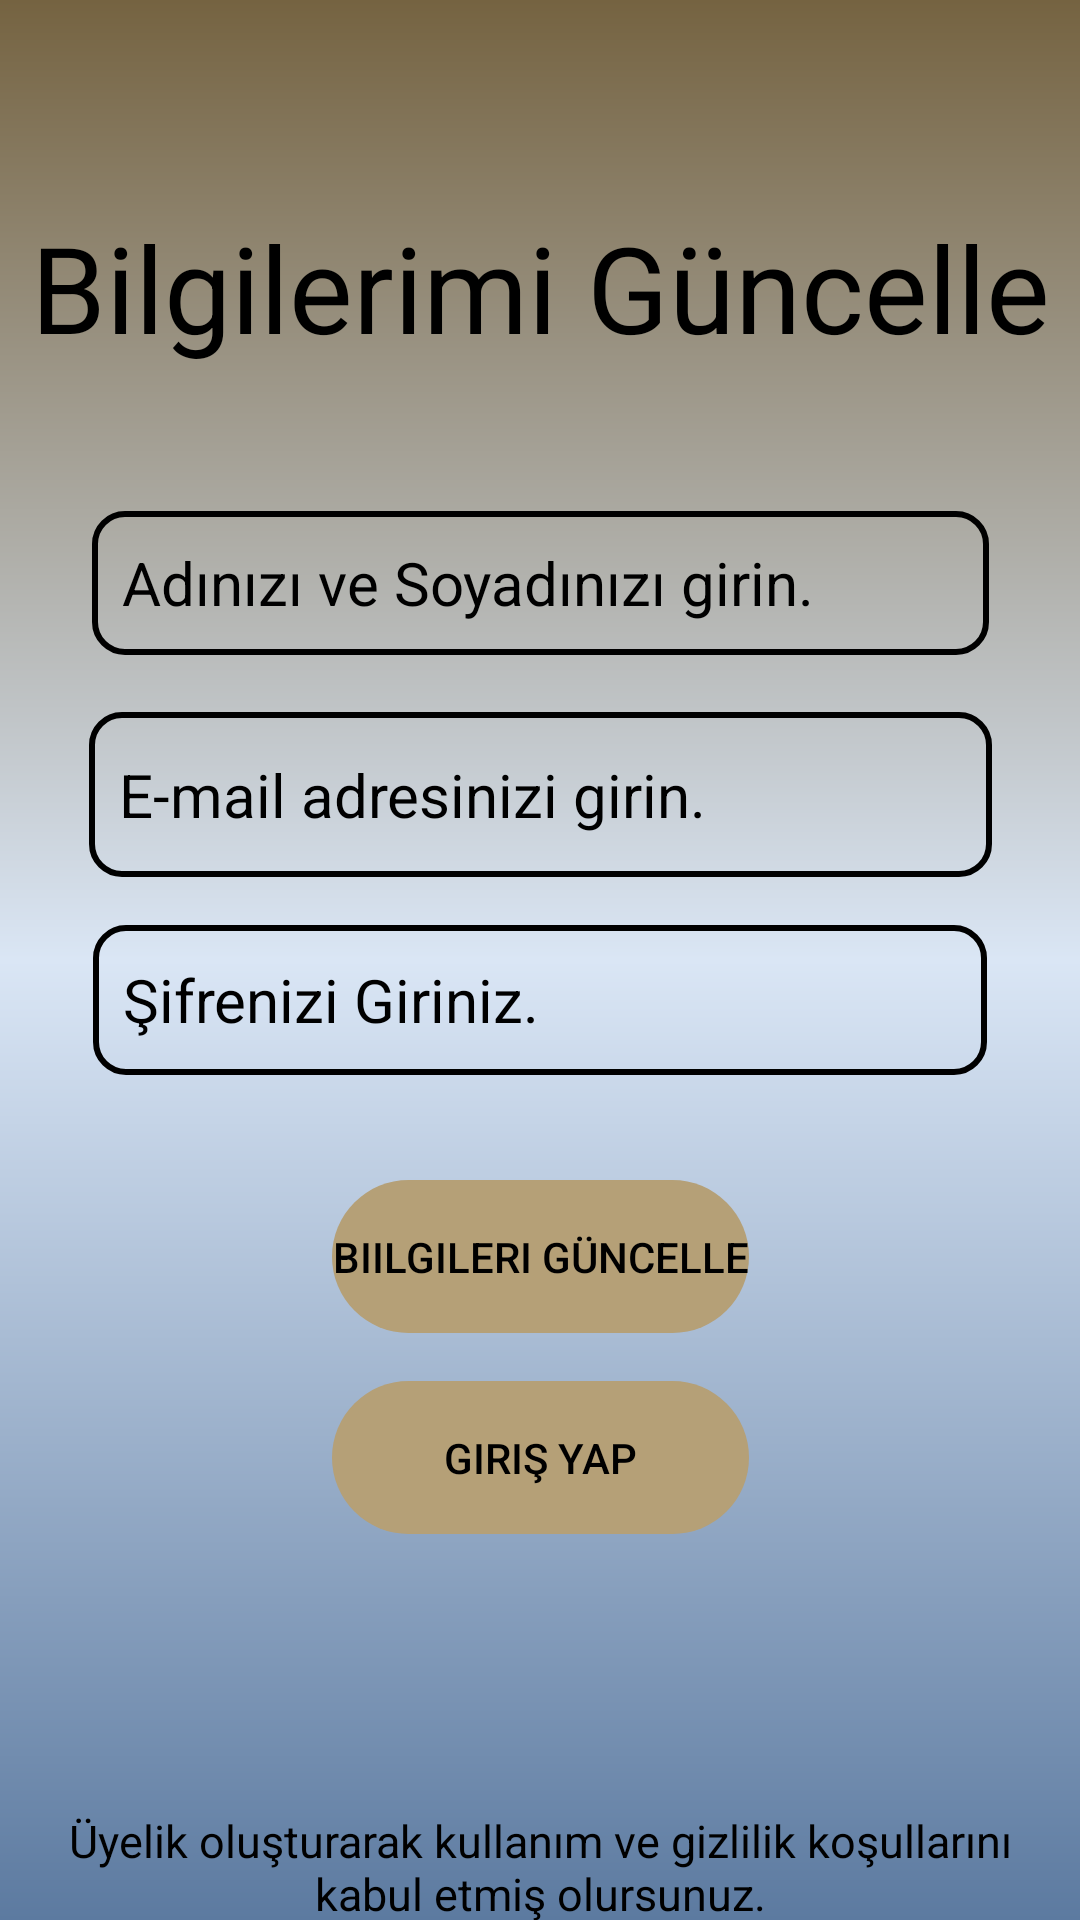

Layout XML and referenced resources for this Android screen:
<!-- AndroidManifest.xml: application theme Theme.KitabimCebimde -->
<!-- res/layout/activity_updateinformationpage.xml -->
<?xml version="1.0" encoding="utf-8"?>
<androidx.constraintlayout.widget.ConstraintLayout xmlns:android="http://schemas.android.com/apk/res/android"
    xmlns:app="http://schemas.android.com/apk/res-auto"
    xmlns:tools="http://schemas.android.com/tools"
    android:id="@+id/uyeGirisEmailtextd"
    android:layout_width="match_parent"
    android:layout_height="match_parent"
    android:background="@drawable/constrainarkaplan"
    tools:context=".UpdateInformationPageActivity">

    <Button
        android:id="@+id/UpdateButton"
        android:layout_width="139dp"
        android:layout_height="51dp"
        android:layout_marginStart="16dp"
        android:layout_marginTop="35dp"
        android:layout_marginEnd="16dp"
        android:background="@drawable/buttonarkaplan"
        android:backgroundTint="@color/ButtonColor"
        android:text="Biilgileri Güncelle"
        android:textColor="@color/black"
        app:layout_constraintBottom_toTopOf="@+id/UpdateLoginButton"
        app:layout_constraintEnd_toEndOf="parent"
        app:layout_constraintStart_toStartOf="parent"
        app:layout_constraintTop_toBottomOf="@+id/UpdatePasswordText" />

    <EditText
        android:id="@+id/UpdatePasswordText"
        android:layout_width="298dp"
        android:layout_height="50dp"
        android:layout_marginStart="16dp"
        android:layout_marginTop="16dp"
        android:layout_marginEnd="16dp"
        android:background="@drawable/edittextarkaplan"
        android:ems="10"
        android:hint="Şifrenizi Giriniz."
        android:inputType="textPassword"
        android:padding="10dp"
        android:textColor="@color/black"
        android:textColorHint="@color/black"
        android:textSize="20dp"
        app:layout_constraintBottom_toTopOf="@+id/UpdateButton"
        app:layout_constraintEnd_toEndOf="parent"
        app:layout_constraintStart_toStartOf="parent"
        app:layout_constraintTop_toBottomOf="@+id/UpdateEmailText" />

    <EditText
        android:id="@+id/UpdateEmailText"
        android:layout_width="301dp"
        android:layout_height="55dp"
        android:layout_marginStart="16dp"
        android:layout_marginTop="19dp"
        android:layout_marginEnd="16dp"
        android:background="@drawable/edittextarkaplan"
        android:ems="10"
        android:hint="E-mail adresinizi girin."
        android:inputType="textEmailAddress"
        android:padding="10dp"
        android:textColor="@color/black"
        android:textColorHint="@color/black"
        android:textSize="20dp"
        app:layout_constraintBottom_toTopOf="@+id/UpdatePasswordText"
        app:layout_constraintEnd_toEndOf="parent"
        app:layout_constraintStart_toStartOf="parent"
        app:layout_constraintTop_toBottomOf="@+id/UpdateNameSurnameText" />

    <TextView
        android:id="@+id/UpdateInformationText"
        android:layout_width="wrap_content"
        android:layout_height="wrap_content"
        android:layout_marginStart="16dp"
        android:layout_marginTop="77dp"
        android:layout_marginEnd="16dp"
        android:text="Bilgilerimi Güncelle"
        android:textColor="@color/black"
        android:textSize="40sp"
        app:layout_constraintBottom_toTopOf="@+id/UpdateNameSurnameText"
        app:layout_constraintEnd_toEndOf="parent"
        app:layout_constraintStart_toStartOf="parent"
        app:layout_constraintTop_toTopOf="parent" />

    <EditText
        android:id="@+id/UpdateNameSurnameText"
        android:layout_width="299dp"
        android:layout_height="48dp"
        android:layout_marginStart="16dp"
        android:layout_marginTop="48dp"
        android:layout_marginEnd="16dp"
        android:background="@drawable/edittextarkaplan"
        android:ems="10"
        android:hint="Adınızı ve Soyadınızı girin."
        android:inputType="textEmailAddress"
        android:padding="10dp"
        android:textColor="@color/black"
        android:textColorHint="@color/black"
        android:textSize="20dp"
        app:layout_constraintBottom_toTopOf="@+id/UpdateEmailText"
        app:layout_constraintEnd_toEndOf="parent"
        app:layout_constraintStart_toStartOf="parent"
        app:layout_constraintTop_toBottomOf="@+id/UpdateInformationText" />

    <Button
        android:id="@+id/UpdateLoginButton"
        android:layout_width="139dp"
        android:layout_height="51dp"
        android:layout_marginStart="16dp"
        android:layout_marginTop="16dp"
        android:layout_marginEnd="16dp"
        android:background="@drawable/buttonarkaplan"
        android:backgroundTint="@color/ButtonColor"
        android:text="Giriş Yap"
        android:textColor="@color/black"
        app:layout_constraintBottom_toTopOf="@+id/uyeGiriskoşultext"
        app:layout_constraintEnd_toEndOf="parent"
        app:layout_constraintStart_toStartOf="parent"
        app:layout_constraintTop_toBottomOf="@+id/UpdateButton" />

    <TextView
        android:id="@+id/uyeGiriskoşultext"
        android:layout_width="332dp"
        android:layout_height="52dp"
        android:layout_marginStart="16dp"
        android:layout_marginTop="85dp"
        android:layout_marginEnd="16dp"
        android:gravity="center"
        android:text="Üyelik oluşturarak kullanım ve gizlilik koşullarını kabul etmiş olursunuz."
        android:textColor="@color/black"
        android:textSize="15dp"
        app:layout_constraintBottom_toBottomOf="parent"
        app:layout_constraintEnd_toEndOf="parent"
        app:layout_constraintStart_toStartOf="parent"
        app:layout_constraintTop_toBottomOf="@+id/UpdateLoginButton"
        tools:ignore="TextSizeCheck" />
</androidx.constraintlayout.widget.ConstraintLayout>
<!-- resources referenced by this layout -->
<resources>
  <color name="ButtonColor">	#B5A077</color>
  <color name="black">#000000</color>
  <!-- drawable buttonarkaplan (drawable) -->
  <?xml version="1.0" encoding="utf-8"?>
  <shape xmlns:android="http://schemas.android.com/apk/res/android">
  <corners android:radius="30dp"></corners>
  </shape>
  <!-- drawable constrainarkaplan (drawable) -->
  <?xml version="1.0" encoding="utf-8"?>
  <shape xmlns:android="http://schemas.android.com/apk/res/android">
  
      <gradient android:angle="90"
          android:startColor="@color/EndOpenColor"
          android:centerColor="@color/centerColor"
          android:endColor="@color/StartdarkColor"
          ></gradient>
  
  </shape>
  <!-- drawable edittextarkaplan (drawable) -->
  <?xml version="1.0" encoding="utf-8"?>
  <shape xmlns:android="http://schemas.android.com/apk/res/android">
  <corners android:radius="10dp"></corners>
  <stroke android:color="@color/black" android:width="2dp"></stroke>
  </shape>
  <style name="Theme.KitabimCebimde" parent="Base.Theme.KitabimCebimde" />
  <color name="EndOpenColor">	#5C7AA0</color>
  <color name="centerColor">	#DAE6F5</color>
  <color name="StartdarkColor">#756341</color>
  <style name="Base.Theme.KitabimCebimde" parent="Theme.AppCompat.NoActionBar">
          
  
          <item name="colorPrimary">@color/StartdarkColor</item>
          <item name="colorPrimaryVariant">@color/StartdarkColor</item>
          <item name="android:statusBarColor">@color/StartdarkColor</item>
  
      </style>
</resources>
